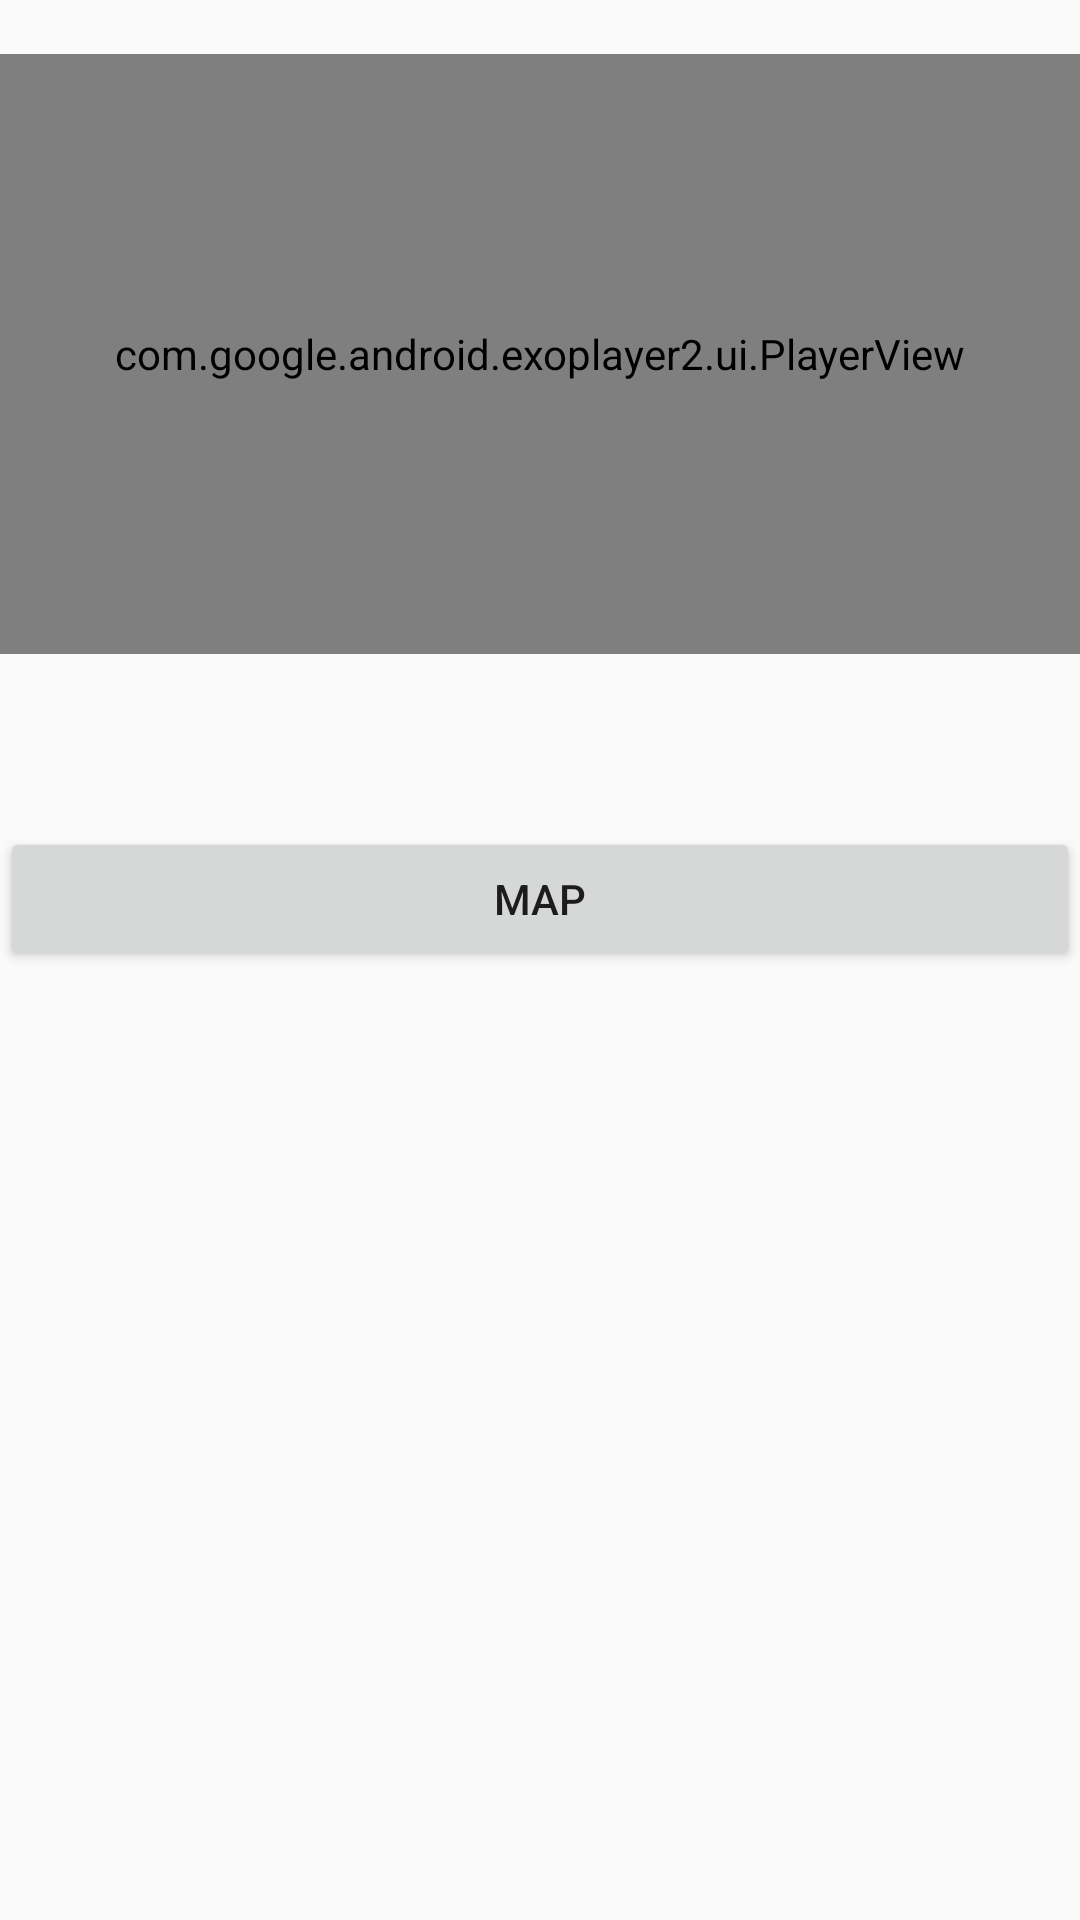

Here is an Android app screen rendered from its layout file. Give the layout XML and the strings, colors and styles it references.
<!-- AndroidManifest.xml: application theme AppTheme -->
<!-- res/layout/activity_store_details.xml -->
<?xml version="1.0" encoding="utf-8"?>
<android.support.constraint.ConstraintLayout xmlns:android="http://schemas.android.com/apk/res/android"
    xmlns:app="http://schemas.android.com/apk/res-auto"
    xmlns:tools="http://schemas.android.com/tools"
    android:layout_width="match_parent"
    android:layout_height="match_parent"
    tools:context=".feature.stores.ClassDetailsActivity"
    android:theme="@style/ClassDetails">

    <ScrollView
        android:layout_width="match_parent"
        android:layout_height="wrap_content">
        <LinearLayout
            android:layout_width="match_parent"
            android:layout_height="match_parent"
            android:orientation="vertical">
            <com.google.android.exoplayer2.ui.PlayerView
                android:id="@+id/store_video_player"
                android:layout_width="match_parent"
                android:layout_marginTop="@dimen/l_margin"
                android:layout_marginBottom="@dimen/md_margin"
                android:layout_height="200dp">
            </com.google.android.exoplayer2.ui.PlayerView>

            <TextView
                android:id="@+id/store_description"
                android:layout_width="match_parent"
                android:layout_height="wrap_content"
                android:layout_marginTop="@dimen/md_margin"
                android:layout_marginRight="@dimen/md_margin"
                android:layout_marginLeft="@dimen/md_margin"
                android:textSize="@dimen/md_text"
                android:gravity="center_horizontal"
                android:layout_marginBottom="@dimen/md_margin"/>


            <Button
                android:id="@+id/map_button"
                android:text="MAP"
                android:layout_width="match_parent"
                android:layout_height="wrap_content" />


            <RelativeLayout
                android:id="@+id/store_product_list"
                android:layout_width="wrap_content"
                android:layout_height="wrap_content"
            />
        </LinearLayout>
    </ScrollView>
</android.support.constraint.ConstraintLayout>
<!-- resources referenced by this layout -->
<resources>
  <dimen name="l_margin">18dp</dimen>
  <dimen name="md_margin">12dp</dimen>
  <dimen name="md_text">16dp</dimen>
  <style name="ClassDetails" parent="AppTheme" />
  <style name="AppTheme" parent="Theme.AppCompat.Light.DarkActionBar">
          
          <item name="colorPrimary">@color/colorPrimary</item>
          <item name="colorPrimaryDark">@color/colorPrimaryDark</item>
          <item name="colorAccent">@color/colorAccent</item>
      </style>
  <color name="colorPrimary">#3F51B5</color>
  <color name="colorPrimaryDark">#303F9F</color>
  <color name="colorAccent">#FF4081</color>
</resources>
